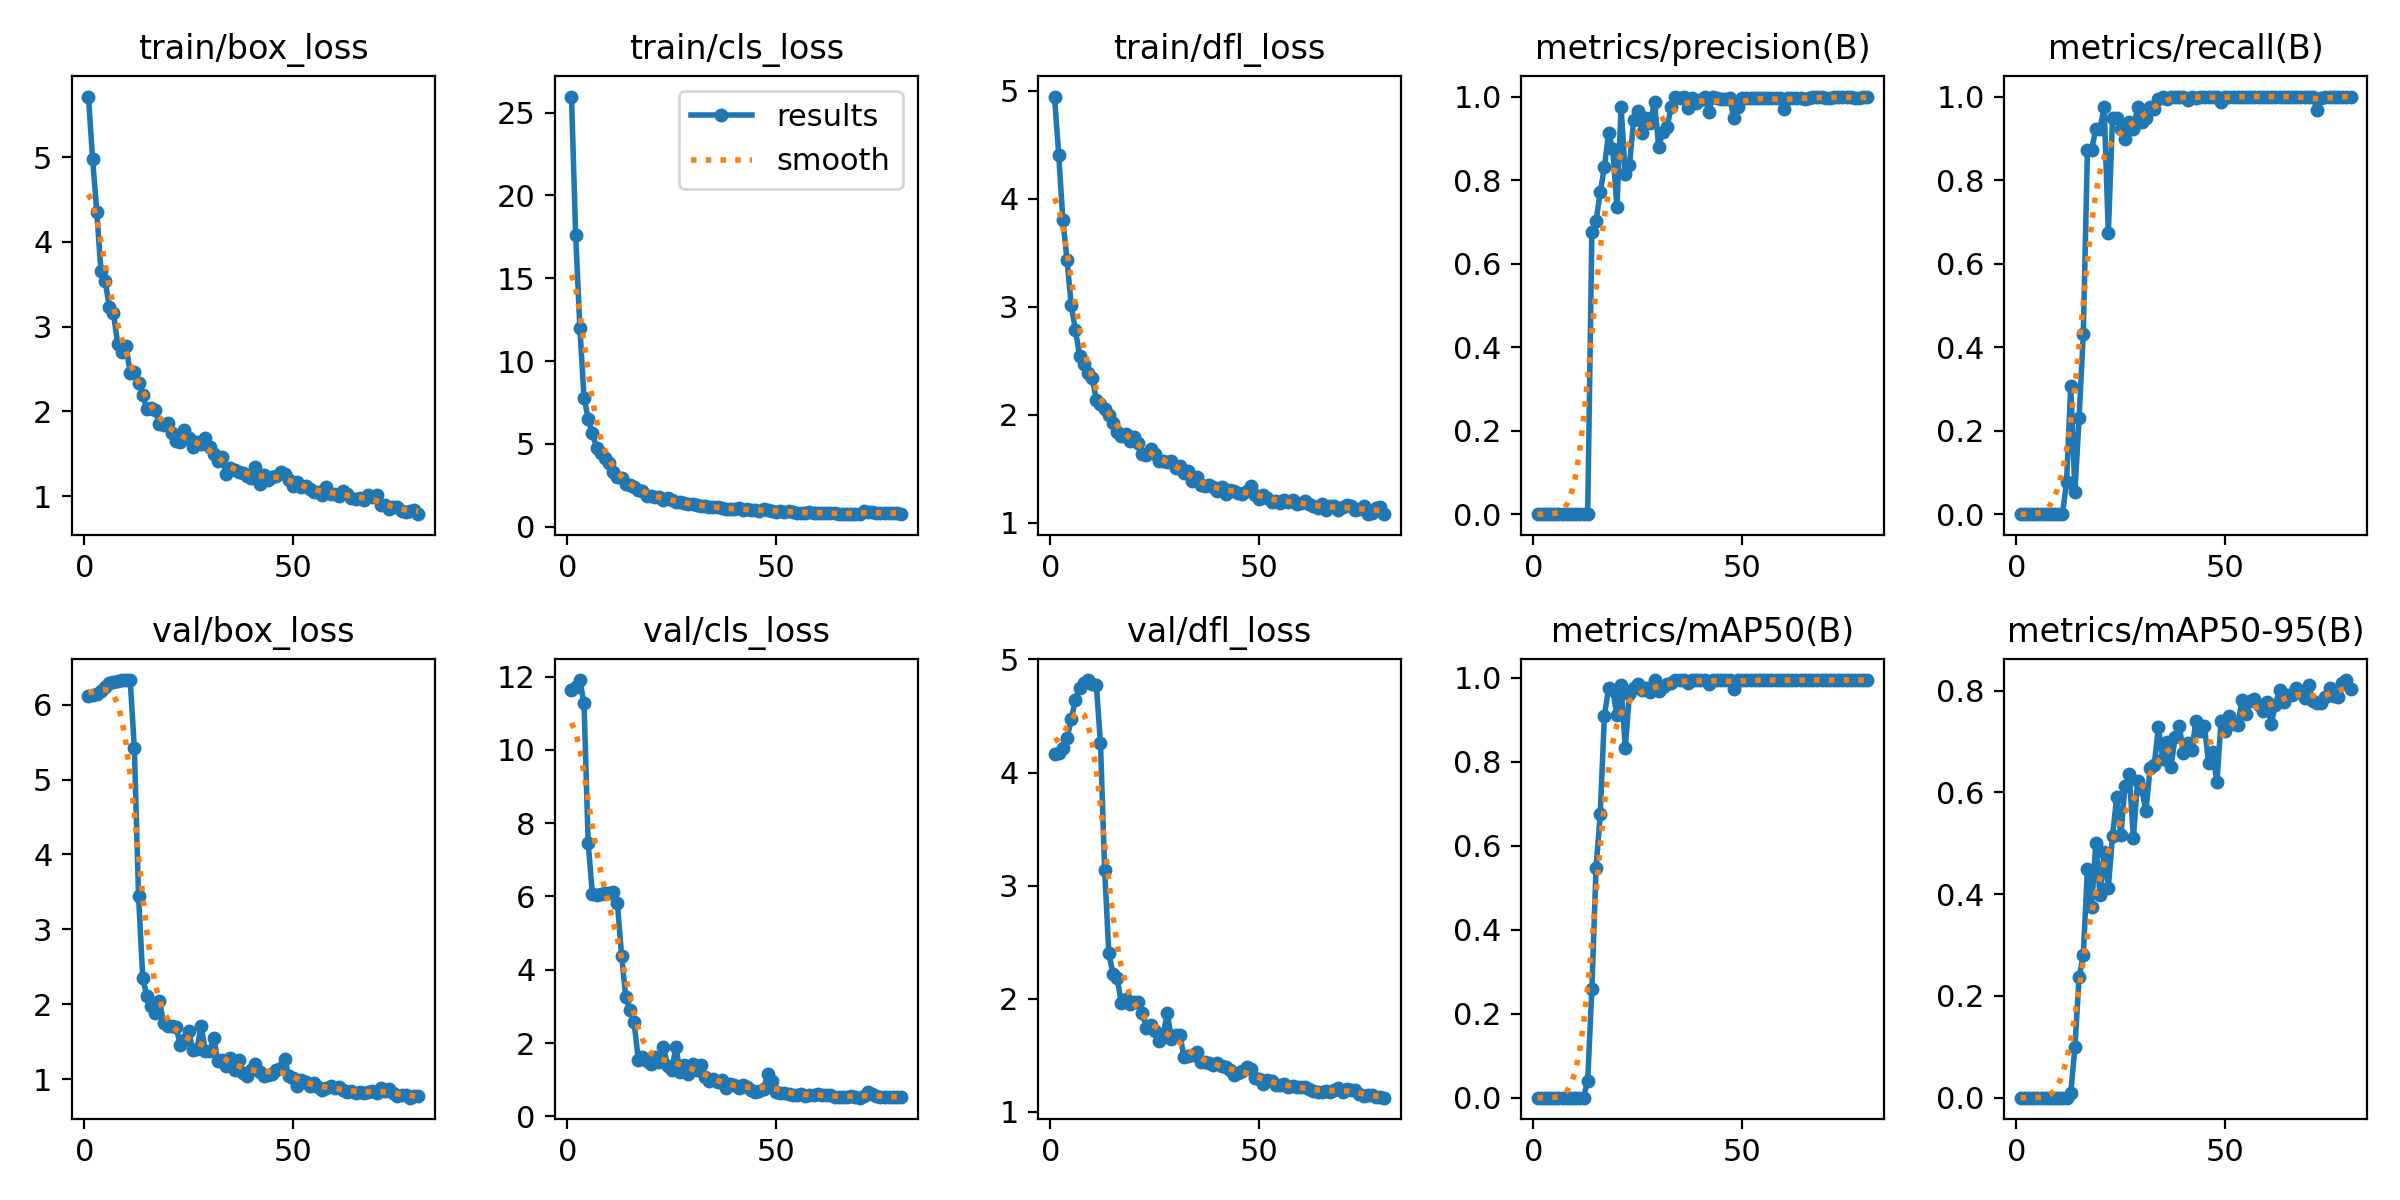

Data behind this chart, as committed beside it:
epoch, time, train/box_loss, train/cls_loss, train/dfl_loss, metrics/precision(B), metrics/recall(B), metrics/mAP50(B), metrics/mAP50-95(B), val/box_loss, val/cls_loss, val/dfl_loss, lr/pg0, lr/pg1, lr/pg2
1, 6.121, 5.716, 25.97, 4.945, 0, 0, 0, 0, 6.119, 11.63, 4.162, 0.00018, 0.00018, 0.00018
2, 9.524, 4.975, 17.62, 4.407, 0, 0, 0, 0, 6.128, 11.72, 4.174, 0.0003753, 0.0003753, 0.0003753
3, 12.48, 4.356, 12.01, 3.8, 0, 0, 0, 0, 6.146, 11.9, 4.214, 0.0005656, 0.0005656, 0.0005656
4, 15.49, 3.654, 7.797, 3.429, 0, 0, 0, 0, 6.181, 11.26, 4.308, 0.000751, 0.000751, 0.000751
5, 18.49, 3.54, 6.508, 3.013, 0, 0, 0, 0, 6.237, 7.454, 4.47, 0.0009315, 0.0009315, 0.0009315
6, 21.19, 3.237, 5.667, 2.783, 0, 0, 0, 0, 6.282, 6.07, 4.646, 0.001107, 0.001107, 0.001107
7, 24.22, 3.159, 4.741, 2.546, 0, 0, 0, 0, 6.304, 6.045, 4.749, 0.001278, 0.001278, 0.001278
8, 26.86, 2.8, 4.429, 2.466, 0, 0, 0, 0, 6.311, 6.073, 4.788, 0.001443, 0.001443, 0.001443
9, 29.43, 2.704, 4.131, 2.384, 0, 0, 0, 0, 6.323, 6.091, 4.818, 0.001604, 0.001604, 0.001604
10, 32.02, 2.774, 3.863, 2.341, 0, 0, 0, 0, 6.323, 6.096, 4.78, 0.001759, 0.001759, 0.001759
11, 34.49, 2.454, 3.273, 2.141, 0, 0, 0, 0, 6.327, 6.127, 4.778, 0.001752, 0.001752, 0.001752
12, 37.05, 2.462, 3.014, 2.102, 0.00042, 0.07692, 0.00024, 9e-05, 5.415, 5.812, 4.263, 0.001728, 0.001728, 0.001728
13, 39.66, 2.341, 2.931, 2.053, 0.00103, 0.3077, 0.04087, 0.00961, 3.447, 4.382, 3.142, 0.001703, 0.001703, 0.001703
14, 42.18, 2.197, 2.593, 2.001, 0.6748, 0.05377, 0.2593, 0.0989, 2.358, 3.252, 2.404, 0.001678, 0.001678, 0.001678
15, 44.69, 2.025, 2.523, 1.925, 0.7014, 0.2308, 0.5465, 0.237, 2.107, 2.9, 2.221, 0.001654, 0.001654, 0.001654
16, 47.26, 2.042, 2.392, 1.837, 0.7705, 0.4307, 0.6761, 0.2795, 1.984, 2.567, 2.188, 0.001629, 0.001629, 0.001629
17, 49.79, 2.015, 2.218, 1.805, 0.8314, 0.8718, 0.9097, 0.4501, 1.89, 1.542, 1.96, 0.001604, 0.001604, 0.001604
18, 52.35, 1.852, 2.171, 1.823, 0.9124, 0.8718, 0.9753, 0.3756, 2.05, 1.615, 1.998, 0.001579, 0.001579, 0.001579
19, 54.85, 1.84, 1.875, 1.761, 0.874, 0.9231, 0.9705, 0.5, 1.749, 1.519, 1.954, 0.001554, 0.001554, 0.001554
20, 57.39, 1.858, 1.866, 1.795, 0.7351, 0.9231, 0.9113, 0.3989, 1.719, 1.438, 1.976, 0.00153, 0.00153, 0.00153
21, 59.91, 1.746, 1.77, 1.74, 0.9744, 0.974, 0.9827, 0.4834, 1.707, 1.621, 1.97, 0.001505, 0.001505, 0.001505
22, 62.47, 1.654, 1.766, 1.636, 0.8139, 0.6729, 0.8331, 0.413, 1.696, 1.487, 1.871, 0.00148, 0.00148, 0.00148
23, 64.96, 1.643, 1.619, 1.624, 0.8354, 0.9487, 0.9624, 0.5135, 1.455, 1.902, 1.746, 0.001455, 0.001455, 0.001455
24, 67.52, 1.783, 1.721, 1.685, 0.943, 0.9487, 0.9767, 0.5904, 1.522, 1.384, 1.769, 0.001431, 0.001431, 0.001431
25, 70.04, 1.684, 1.635, 1.638, 0.9651, 0.9231, 0.9855, 0.5162, 1.645, 1.251, 1.714, 0.001406, 0.001406, 0.001406
26, 72.63, 1.577, 1.46, 1.569, 0.9134, 0.8974, 0.9703, 0.6123, 1.387, 1.89, 1.628, 0.001381, 0.001381, 0.001381
27, 75.13, 1.644, 1.495, 1.572, 0.9482, 0.938, 0.9754, 0.6367, 1.407, 1.202, 1.678, 0.001357, 0.001357, 0.001357
28, 77.66, 1.621, 1.451, 1.567, 0.9371, 0.9231, 0.9655, 0.51, 1.714, 1.405, 1.871, 0.001332, 0.001332, 0.001332
29, 80.2, 1.684, 1.357, 1.568, 0.9867, 0.9744, 0.994, 0.6217, 1.373, 1.146, 1.649, 0.001307, 0.001307, 0.001307
30, 82.79, 1.58, 1.36, 1.509, 0.8799, 0.9396, 0.9695, 0.6072, 1.374, 1.421, 1.677, 0.001282, 0.001282, 0.001282
31, 85.3, 1.502, 1.33, 1.523, 0.9157, 0.9487, 0.9781, 0.5627, 1.558, 1.278, 1.683, 0.001257, 0.001257, 0.001257
32, 87.82, 1.421, 1.245, 1.463, 0.9266, 0.9744, 0.9858, 0.6477, 1.241, 1.395, 1.49, 0.001233, 0.001233, 0.001233
33, 90.35, 1.463, 1.238, 1.474, 0.9743, 0.9713, 0.9882, 0.6546, 1.26, 1.071, 1.496, 0.001208, 0.001208, 0.001208
34, 92.92, 1.264, 1.209, 1.384, 1, 0.9937, 0.995, 0.7287, 1.177, 0.9611, 1.499, 0.001183, 0.001183, 0.001183
35, 95.46, 1.334, 1.175, 1.421, 0.9955, 1, 0.995, 0.666, 1.292, 1.019, 1.529, 0.001159, 0.001159, 0.001159
36, 97.98, 1.307, 1.171, 1.349, 1, 0.9936, 0.995, 0.6997, 1.127, 0.9246, 1.439, 0.001134, 0.001134, 0.001134
37, 100.5, 1.287, 1.146, 1.342, 0.9737, 1, 0.9875, 0.6496, 1.265, 0.9927, 1.442, 0.001109, 0.001109, 0.001109
38, 103, 1.274, 1.095, 1.345, 0.9955, 1, 0.995, 0.7081, 1.092, 0.7668, 1.436, 0.001084, 0.001084, 0.001084
39, 105.6, 1.236, 1.044, 1.335, 0.9849, 1, 0.995, 0.7301, 1.046, 0.8922, 1.419, 0.001059, 0.001059, 0.001059
40, 108.2, 1.214, 1.053, 1.29, 0.9929, 1, 0.995, 0.6767, 1.119, 0.8442, 1.435, 0.001035, 0.001035, 0.001035
41, 110.7, 1.35, 1.104, 1.335, 1, 0.9926, 0.995, 0.6962, 1.205, 0.774, 1.408, 0.00101, 0.00101, 0.00101
42, 113.3, 1.145, 1.011, 1.264, 0.9641, 1, 0.9862, 0.6831, 1.102, 0.8612, 1.399, 0.0009853, 0.0009853, 0.0009853
43, 115.8, 1.253, 1.064, 1.3, 1, 0.9966, 0.995, 0.7412, 1.049, 0.8085, 1.374, 0.0009605, 0.0009605, 0.0009605
44, 118.3, 1.196, 1.021, 1.296, 0.9957, 1, 0.995, 0.7201, 1.062, 0.7121, 1.327, 0.0009357, 0.0009357, 0.0009357
45, 120.9, 1.222, 0.9838, 1.276, 0.9941, 1, 0.995, 0.7306, 1.071, 0.6629, 1.346, 0.000911, 0.000911, 0.000911
46, 123.4, 1.236, 0.9606, 1.268, 0.9943, 1, 0.995, 0.6586, 1.123, 0.6911, 1.358, 0.0008862, 0.0008862, 0.0008862
47, 125.9, 1.289, 1.045, 1.292, 0.9958, 1, 0.995, 0.679, 1.147, 0.7459, 1.394, 0.0008615, 0.0008615, 0.0008615
48, 128.5, 1.261, 1.028, 1.344, 0.9491, 1, 0.9741, 0.6197, 1.267, 1.164, 1.38, 0.0008368, 0.0008368, 0.0008368
49, 131, 1.193, 0.9713, 1.256, 0.9747, 0.986, 0.9945, 0.7399, 1.048, 0.959, 1.296, 0.000812, 0.000812, 0.000812
50, 133.6, 1.124, 0.9065, 1.221, 0.9968, 1, 0.995, 0.7202, 1.025, 0.6623, 1.29, 0.0007872, 0.0007872, 0.0007872
51, 136.1, 1.164, 0.9632, 1.26, 0.9974, 1, 0.995, 0.7495, 0.906, 0.6414, 1.25, 0.0007625, 0.0007625, 0.0007625
52, 138.7, 1.109, 0.9081, 1.227, 0.9972, 1, 0.995, 0.7348, 0.9946, 0.6403, 1.284, 0.0007378, 0.0007378, 0.0007378
53, 141.2, 1.124, 0.918, 1.196, 0.9966, 1, 0.995, 0.7326, 0.9625, 0.6145, 1.276, 0.000713, 0.000713, 0.000713
54, 143.7, 1.082, 0.8661, 1.2, 0.997, 1, 0.995, 0.7808, 0.9063, 0.5803, 1.237, 0.0006882, 0.0006882, 0.0006882
55, 146.2, 1.049, 0.8387, 1.182, 0.9965, 1, 0.995, 0.7536, 0.9483, 0.58, 1.24, 0.0006635, 0.0006635, 0.0006635
56, 148.7, 1.056, 0.846, 1.207, 0.996, 1, 0.995, 0.7804, 0.9021, 0.6076, 1.249, 0.0006387, 0.0006387, 0.0006387
57, 151.3, 1.017, 0.8458, 1.196, 0.9966, 1, 0.995, 0.7828, 0.8599, 0.5653, 1.221, 0.000614, 0.000614, 0.000614
58, 153.8, 1.109, 0.8827, 1.209, 0.9959, 1, 0.995, 0.7722, 0.8832, 0.594, 1.228, 0.0005893, 0.0005893, 0.0005893
59, 156.3, 1.028, 0.8453, 1.171, 0.9968, 1, 0.995, 0.7591, 0.9141, 0.5725, 1.217, 0.0005645, 0.0005645, 0.0005645
60, 158.9, 1.021, 0.8417, 1.185, 0.9707, 1, 0.9945, 0.7779, 0.8886, 0.6222, 1.22, 0.0005397, 0.0005397, 0.0005397
... 20 more rows
